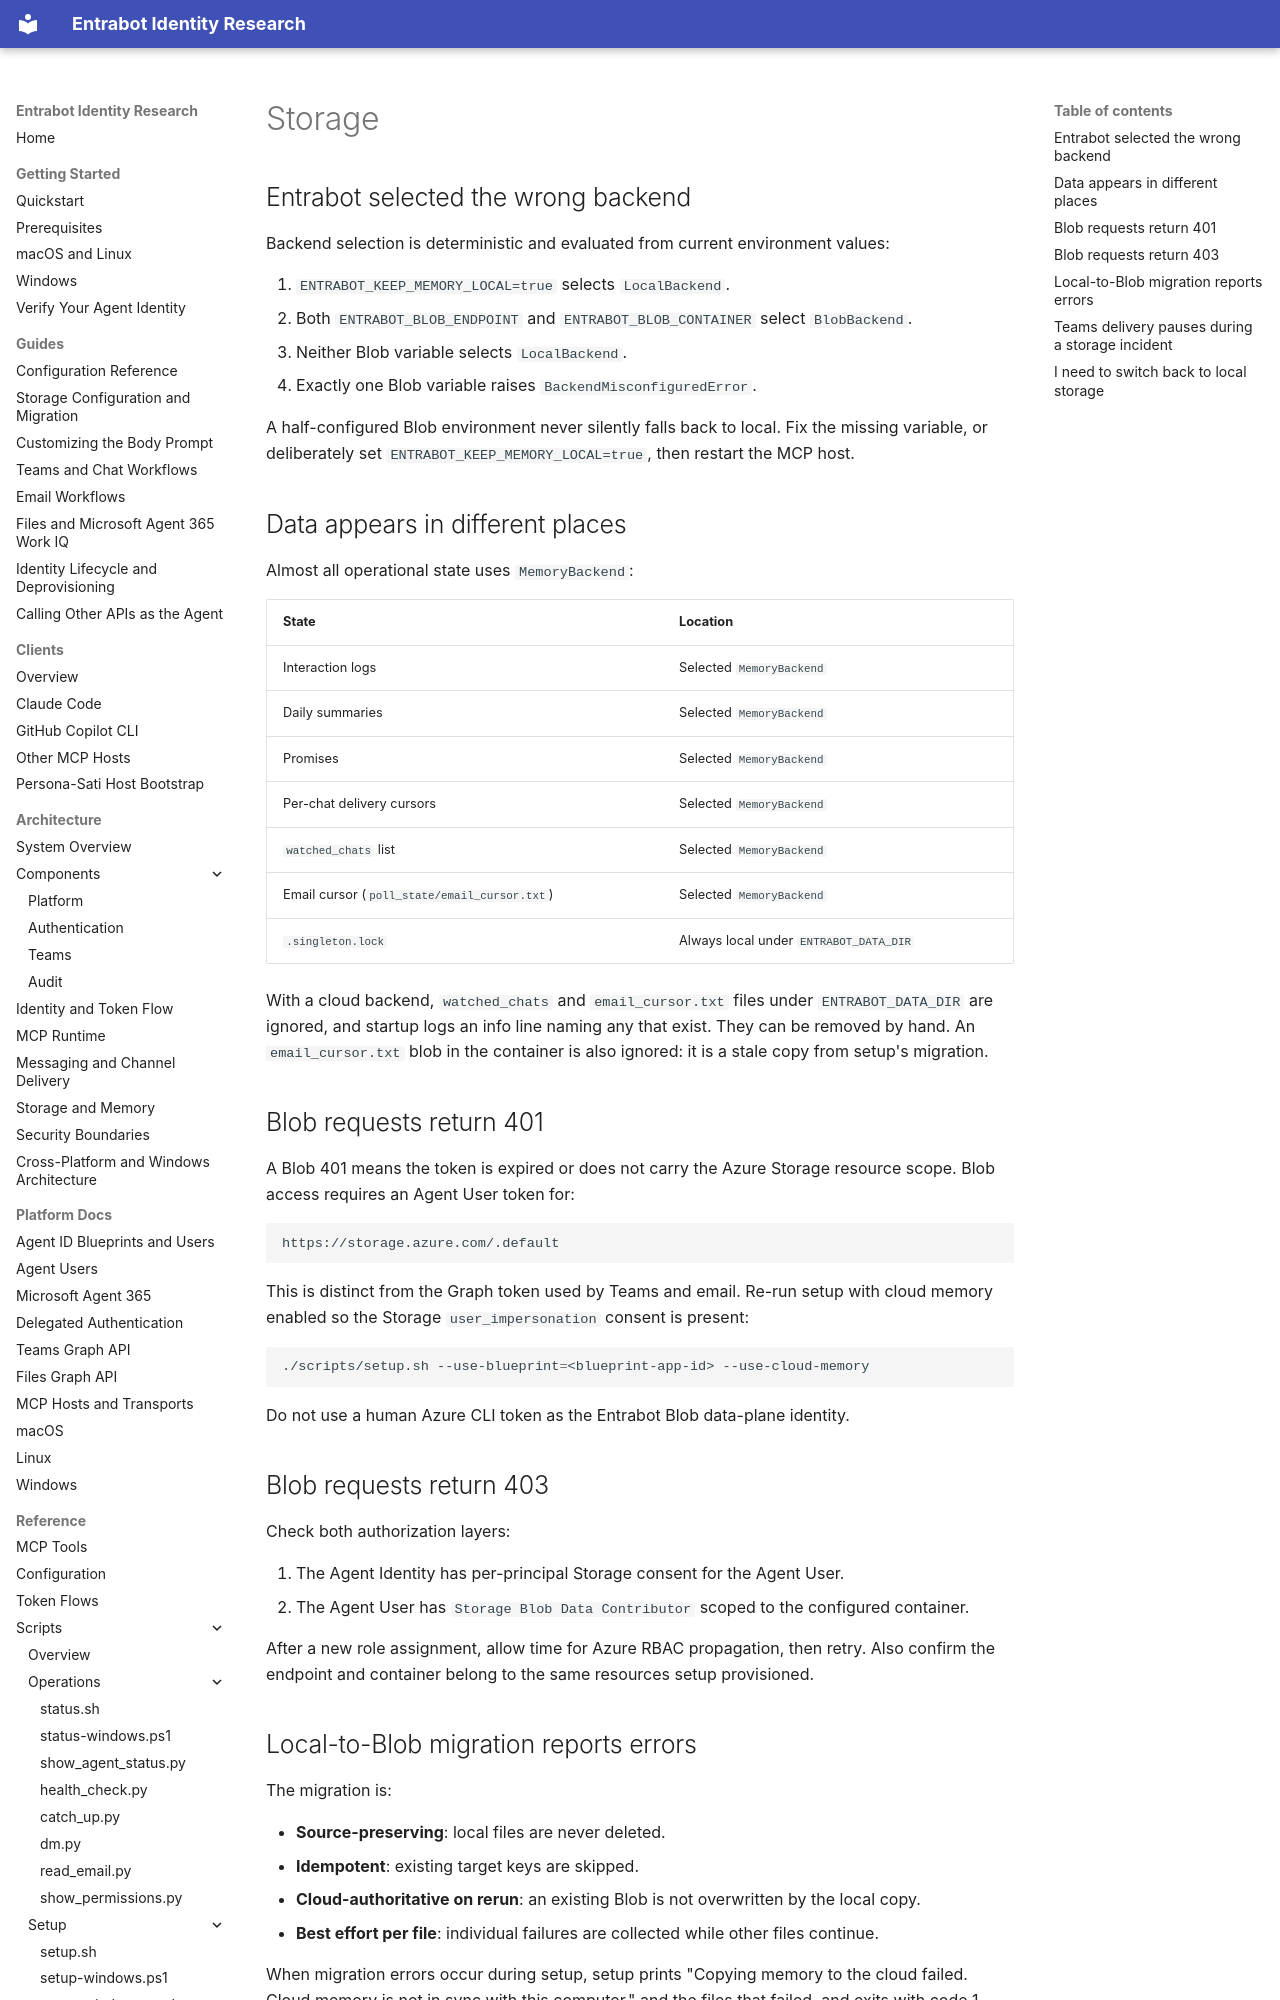

repository: microsoft/entrabot · page: troubleshooting/storage/index.html · generator: mkdocs

# Storage

## Entrabot selected the wrong backend

Backend selection is deterministic and evaluated from current environment
values:

1. `ENTRABOT_KEEP_MEMORY_LOCAL=true` selects `LocalBackend`.
2. Both `ENTRABOT_BLOB_ENDPOINT` and `ENTRABOT_BLOB_CONTAINER` select
   `BlobBackend`.
3. Neither Blob variable selects `LocalBackend`.
4. Exactly one Blob variable raises `BackendMisconfiguredError`.

A half-configured Blob environment never silently falls back to local. Fix the
missing variable, or deliberately set `ENTRABOT_KEEP_MEMORY_LOCAL=true`, then
restart the MCP host.

## Data appears in different places

Almost all operational state uses `MemoryBackend`:

| State | Location |
|---|---|
| Interaction logs | Selected `MemoryBackend` |
| Daily summaries | Selected `MemoryBackend` |
| Promises | Selected `MemoryBackend` |
| Per-chat delivery cursors | Selected `MemoryBackend` |
| `watched_chats` list | Selected `MemoryBackend` |
| Email cursor (`poll_state/email_cursor.txt`) | Selected `MemoryBackend` |
| `.singleton.lock` | Always local under `ENTRABOT_DATA_DIR` |

With a cloud backend, `watched_chats` and `email_cursor.txt` files under
`ENTRABOT_DATA_DIR` are ignored, and startup logs an info line naming any that
exist. They can be removed by hand. An `email_cursor.txt` blob in the container
is also ignored: it is a stale copy from setup's migration.

## Blob requests return 401

A Blob 401 means the token is expired or does not carry the Azure Storage
resource scope. Blob access requires an Agent User token for:

```text
https://storage.azure.com/.default
```

This is distinct from the Graph token used by Teams and email. Re-run setup
with cloud memory enabled so the Storage `user_impersonation` consent is
present:

```bash
./scripts/setup.sh --use-blueprint=<blueprint-app-id> --use-cloud-memory
```

Do not use a human Azure CLI token as the Entrabot Blob data-plane identity.

## Blob requests return 403

Check both authorization layers:

1. The Agent Identity has per-principal Storage consent for the Agent User.
2. The Agent User has `Storage Blob Data Contributor` scoped to the configured
   container.

After a new role assignment, allow time for Azure RBAC propagation, then
retry. Also confirm the endpoint and container belong to the same resources
setup provisioned.
